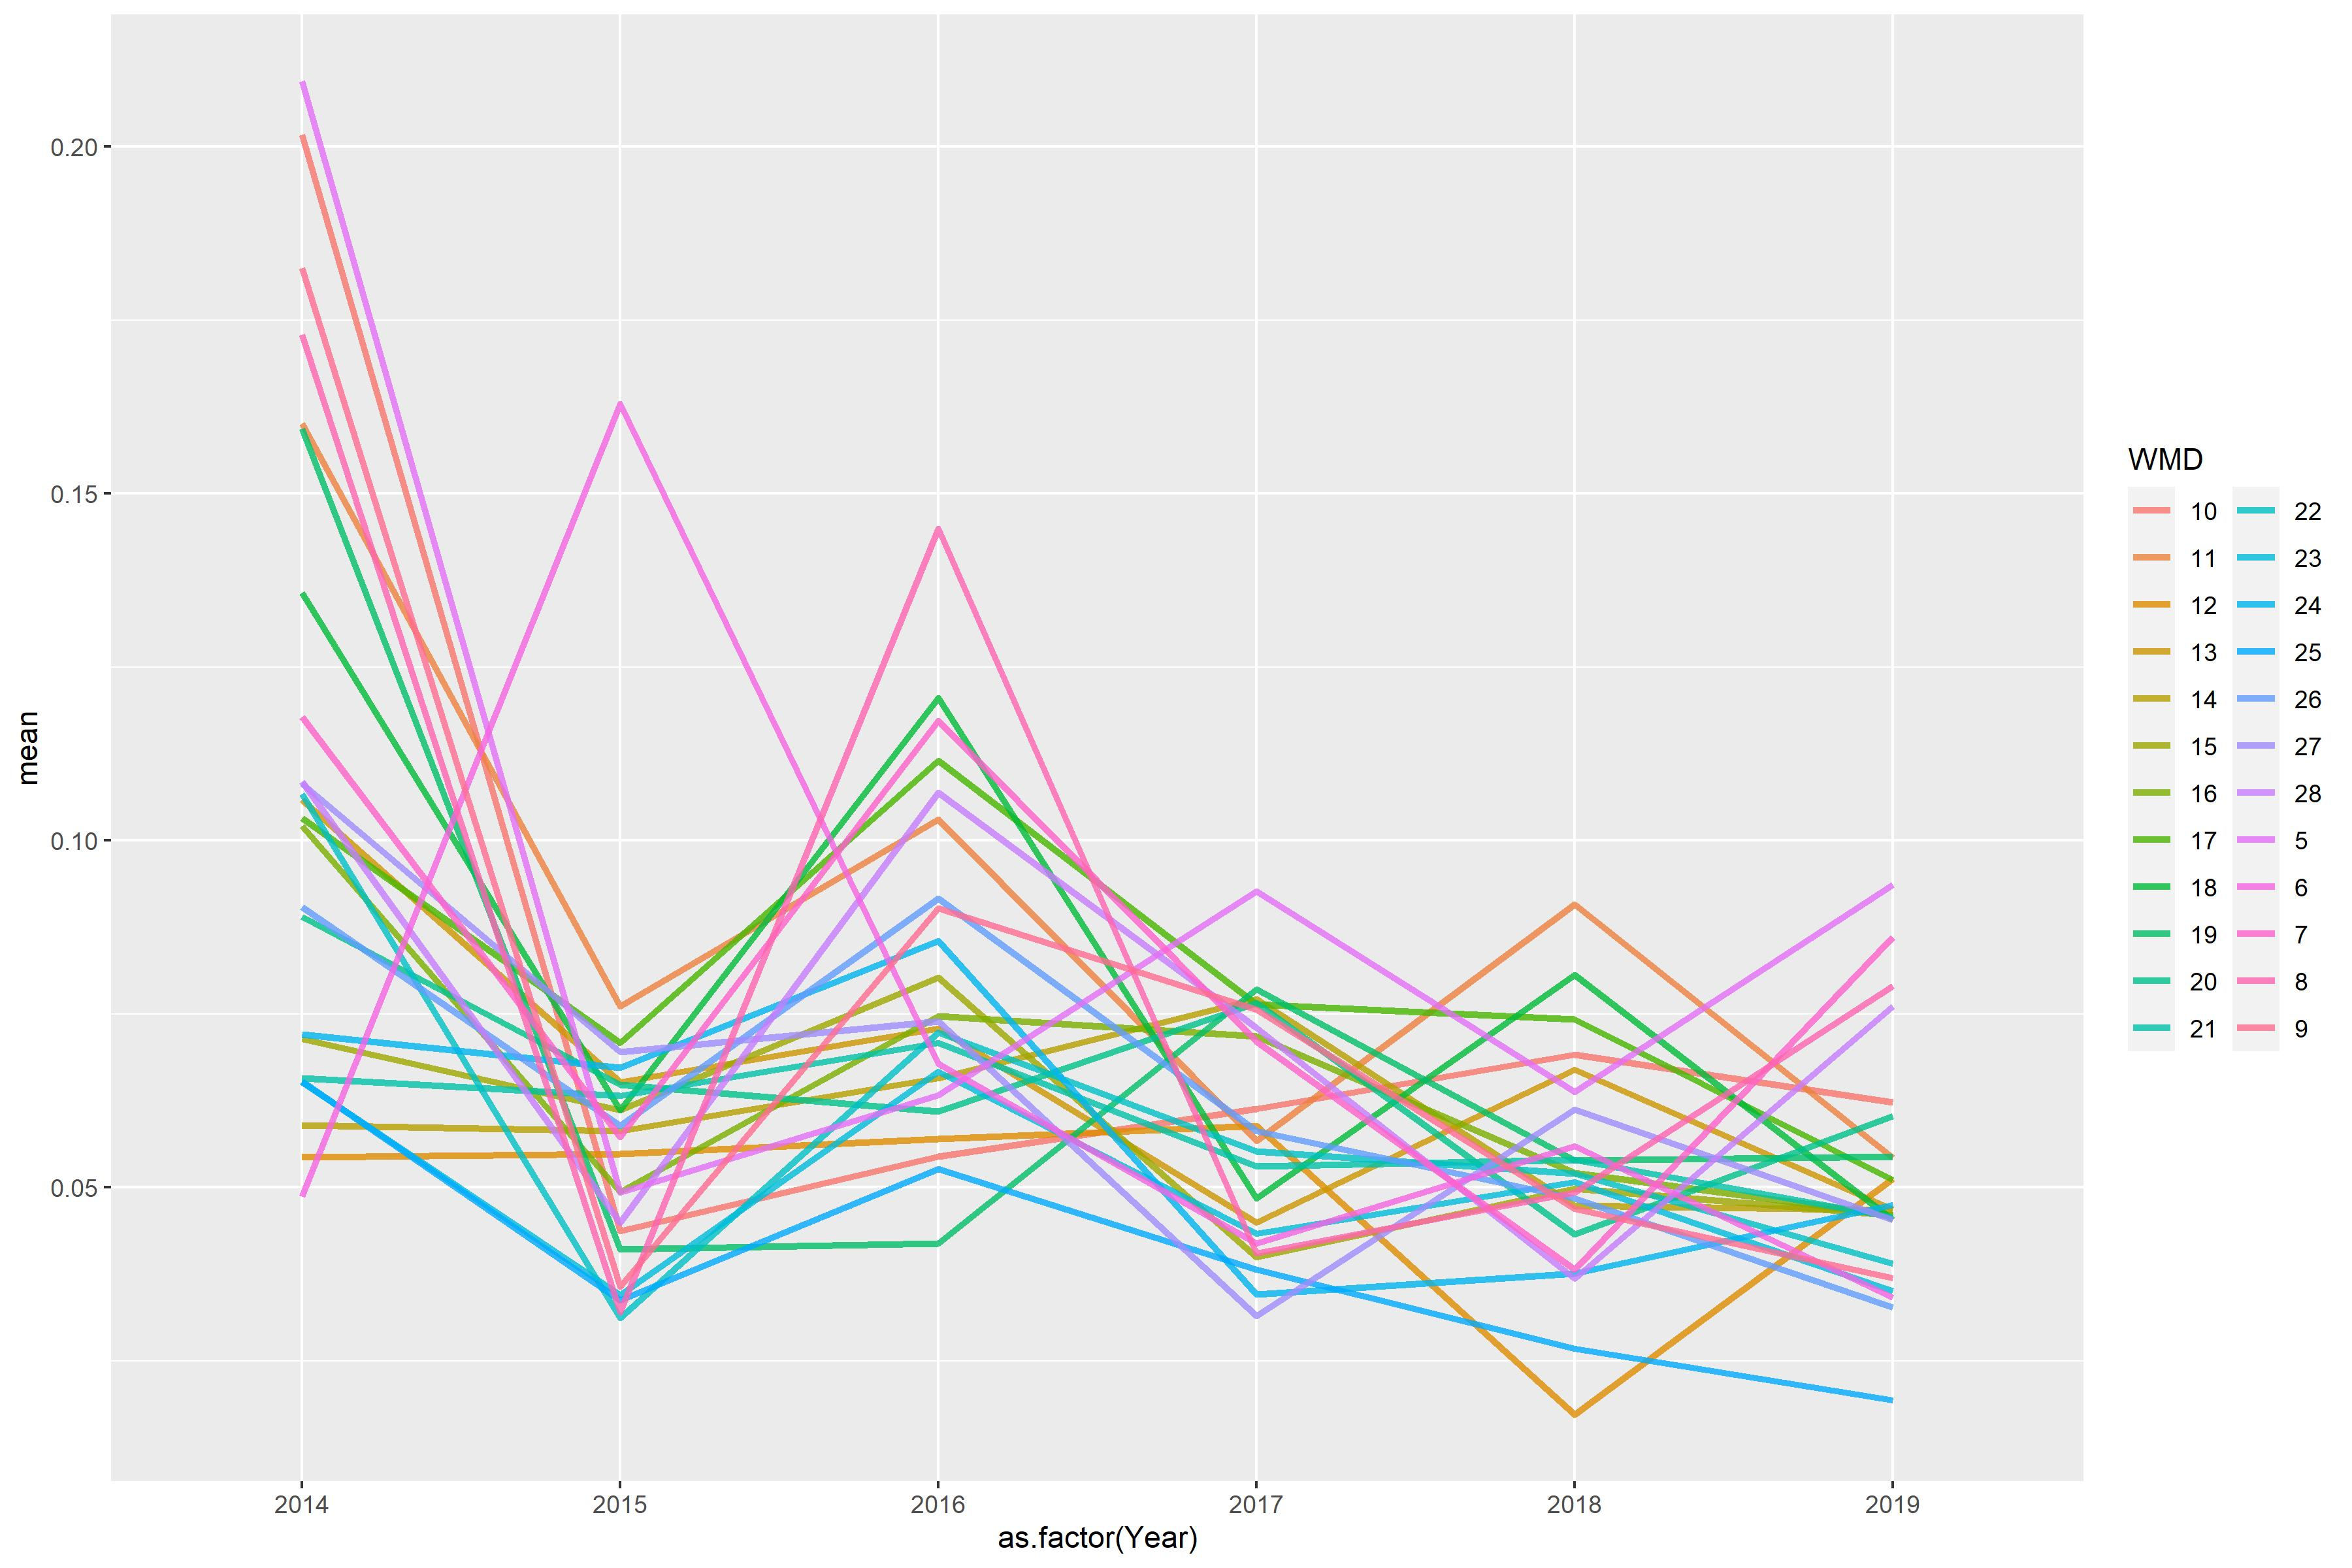

Source data for this figure (header and first rows):
WMD, 2014, 2015, 2016, 2017, 2018, 2019
5, 0.2094, 0.04931, 0.06326, 0.09266, 0.06375, 0.09359
6, 0.04873, 0.163, 0.06781, 0.0419, 0.05598, 0.03408
7, 0.1179, 0.05724, 0.1172, 0.07103, 0.03814, 0.08609
8, 0.1729, 0.032, 0.145, 0.04049, 0.04925, 0.07902
9, 0.1825, 0.03567, 0.09026, 0.07566, 0.0469, 0.03697
10, 0.2017, 0.04376, 0.05443, 0.06134, 0.06914, 0.06222
11, 0.1601, 0.07609, 0.1031, 0.05667, 0.09076, 0.0543
12, 0.05432, 0.05483, 0.05696, 0.05891, 0.01728, 0.0512
13, 0.1059, 0.0652, 0.07287, 0.04493, 0.06701, 0.04682
14, 0.05894, 0.05813, 0.06577, 0.07715, 0.04737, 0.04675
15, 0.07143, 0.06118, 0.08022, 0.03994, 0.04984, 0.04601
16, 0.1021, 0.04939, 0.07467, 0.07177, 0.05211, 0.04602
17, 0.1033, 0.07084, 0.1115, 0.07638, 0.07421, 0.05106
18, 0.1357, 0.06115, 0.1205, 0.04846, 0.08064, 0.04527
19, 0.1593, 0.04106, 0.04188, 0.07859, 0.05385, 0.05448
20, 0.08906, 0.06476, 0.06091, 0.07659, 0.04328, 0.06026
21, 0.0658, 0.06322, 0.07081, 0.05302, 0.05399, 0.04569
22, 0.1067, 0.03119, 0.07236, 0.05525, 0.05203, 0.03902
23, 0.0652, 0.03451, 0.06668, 0.04334, 0.05077, 0.03509
24, 0.07209, 0.06723, 0.08556, 0.03462, 0.03761, 0.04748
25, 0.06524, 0.0337, 0.05271, 0.03813, 0.02681, 0.01933
26, 0.09044, 0.05883, 0.09161, 0.05815, 0.04846, 0.03267
27, 0.1082, 0.06949, 0.07393, 0.03145, 0.06124, 0.04529
28, 0.1085, 0.04496, 0.1069, 0.07303, 0.03687, 0.07615
